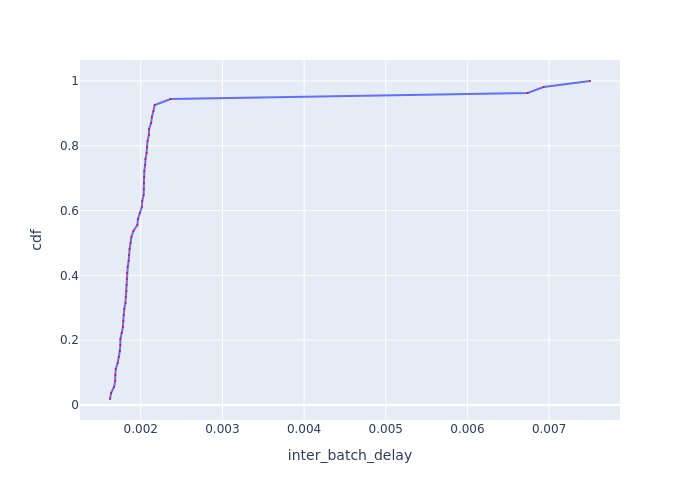

Values plotted in this chart, from the file beside it:
Batch Id, inter_batch_delay, cdf
14, 0.001624, 0.01852
20, 0.001637, 0.03704
18, 0.001673, 0.05556
32, 0.001687, 0.07407
48, 0.001689, 0.09259
44, 0.001694, 0.1111
15, 0.001718, 0.1296
17, 0.001732, 0.1481
5, 0.001744, 0.1667
38, 0.00175, 0.1852
36, 0.001751, 0.2037
6, 0.001767, 0.2222
29, 0.001782, 0.2407
30, 0.001786, 0.2593
11, 0.001792, 0.2778
50, 0.001798, 0.2963
23, 0.001813, 0.3148
42, 0.001817, 0.3333
12, 0.001825, 0.3519
9, 0.001828, 0.3704
2, 0.001829, 0.3889
26, 0.001832, 0.4074
8, 0.001841, 0.4259
49, 0.001852, 0.4444
3, 0.001856, 0.463
47, 0.001864, 0.4815
39, 0.001875, 0.5
21, 0.001885, 0.5185
35, 0.00191, 0.537
7, 0.001959, 0.5556
41, 0.001966, 0.5741
24, 0.001987, 0.5926
28, 0.002013, 0.6111
25, 0.002018, 0.6296
34, 0.002035, 0.6481
33, 0.002037, 0.6667
31, 0.002039, 0.6852
13, 0.002042, 0.7037
16, 0.002044, 0.7222
43, 0.002054, 0.7407
10, 0.002058, 0.7593
4, 0.002072, 0.7778
40, 0.002076, 0.7963
27, 0.002083, 0.8148
22, 0.0021, 0.8333
37, 0.002101, 0.8519
19, 0.002128, 0.8704
46, 0.002137, 0.8889
1, 0.002155, 0.9074
45, 0.002171, 0.9259
51, 0.002365, 0.9444
54, 0.006737, 0.963
53, 0.006933, 0.9815
52, 0.007501, 1.0
